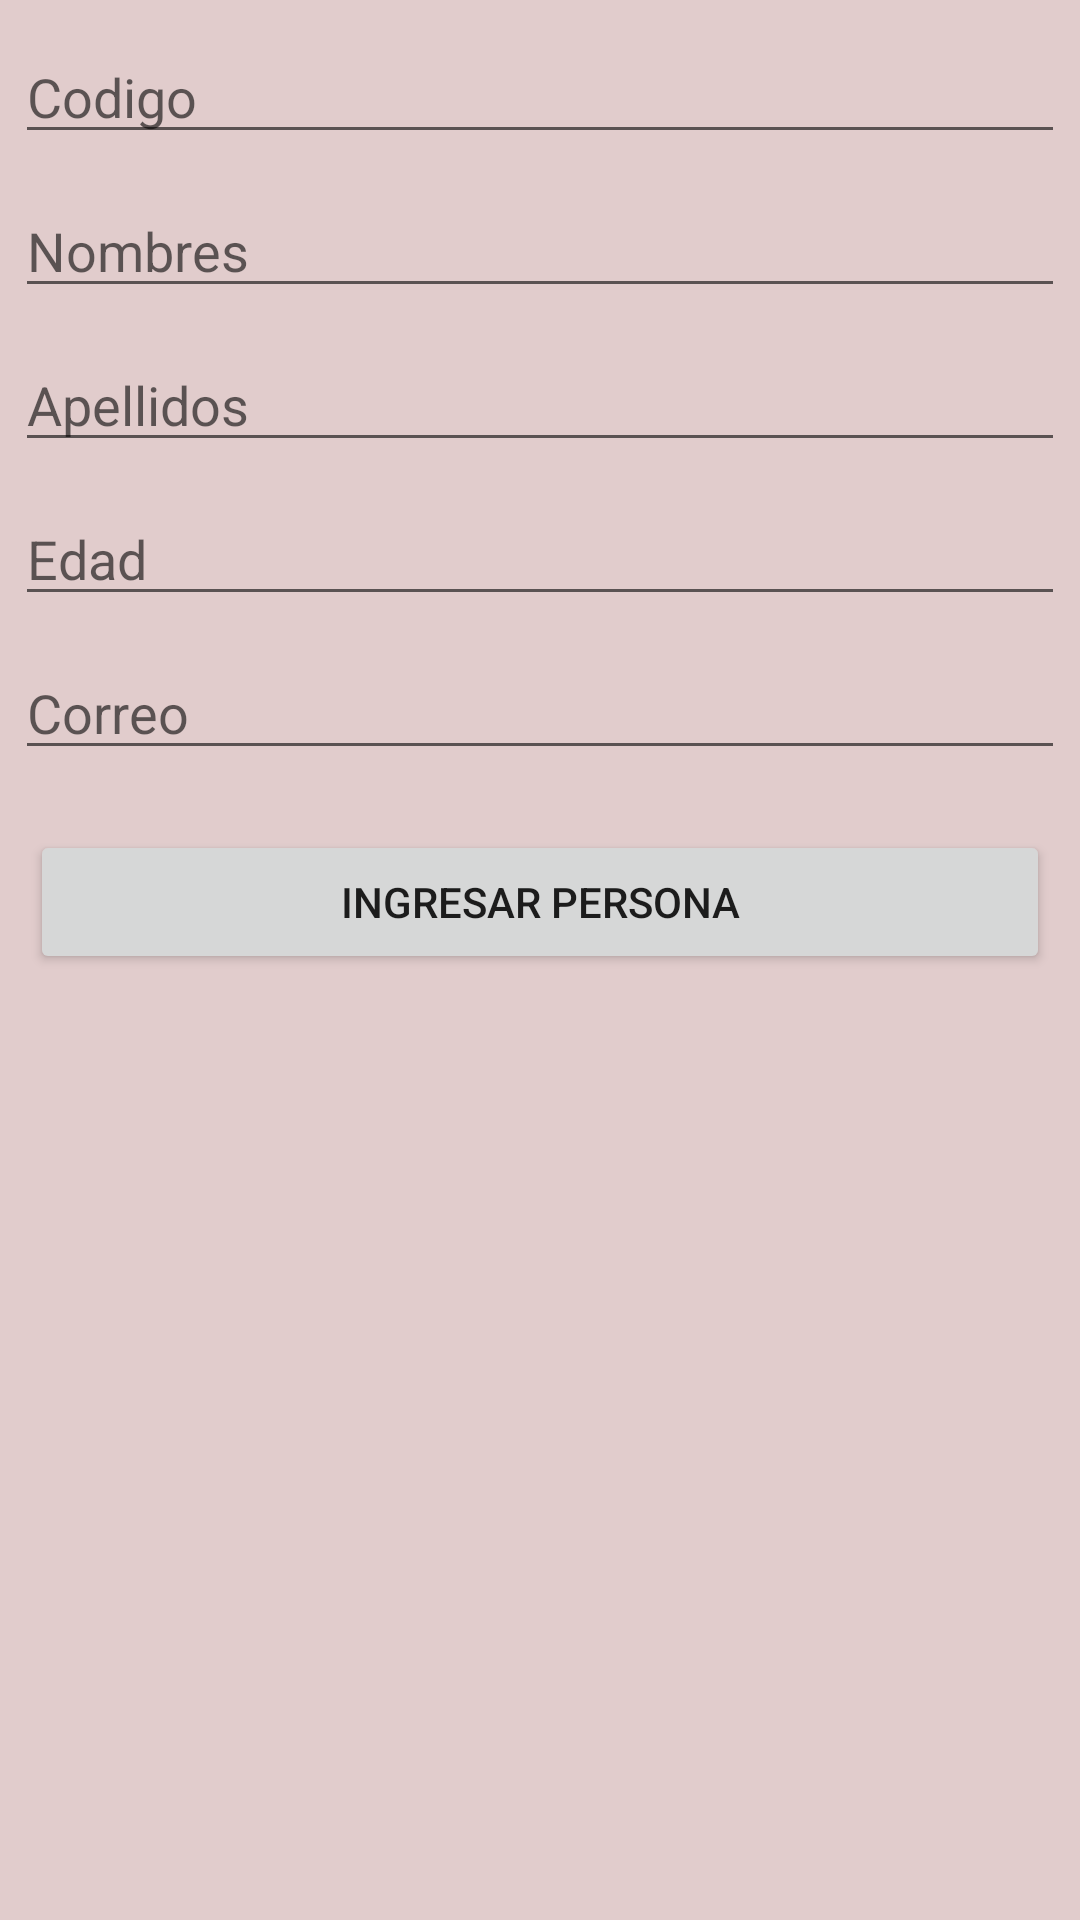

Produce the Android XML layout that renders to this screen, including the resource entries it uses.
<!-- AndroidManifest.xml: application theme Theme.TLeng2023 -->
<!-- res/layout/activity_ingresar.xml -->
<?xml version="1.0" encoding="utf-8"?>
<androidx.constraintlayout.widget.ConstraintLayout xmlns:android="http://schemas.android.com/apk/res/android"
    xmlns:app="http://schemas.android.com/apk/res-auto"
    xmlns:tools="http://schemas.android.com/tools"
    android:layout_width="match_parent"
    android:layout_height="match_parent"
    android:background="#E1CCCC"
    tools:context=".ActivityIngresar">

    <EditText
        android:id="@+id/txtcodigo"
        android:layout_width="0dp"
        android:layout_height="wrap_content"
        android:layout_marginStart="5dp"
        android:layout_marginTop="10dp"
        android:layout_marginEnd="5dp"
        android:ems="10"
        android:hint="Codigo"
        android:inputType="textPersonName"
        app:layout_constraintEnd_toEndOf="parent"
        app:layout_constraintStart_toStartOf="parent"
        app:layout_constraintTop_toTopOf="parent" />

    <EditText
        android:id="@+id/txtnombres"
        android:layout_width="0dp"
        android:layout_height="wrap_content"
        android:layout_marginStart="5dp"
        android:layout_marginTop="10dp"
        android:layout_marginEnd="5dp"
        android:ems="10"
        android:hint="Nombres"
        android:inputType="textPersonName"
        app:layout_constraintEnd_toEndOf="parent"
        app:layout_constraintStart_toStartOf="parent"
        app:layout_constraintTop_toBottomOf="@+id/txtcodigo" />

    <EditText
        android:id="@+id/txtapellidos"
        android:layout_width="0dp"
        android:layout_height="wrap_content"
        android:layout_marginStart="5dp"
        android:layout_marginTop="10dp"
        android:layout_marginEnd="5dp"
        android:ems="10"
        android:hint="Apellidos"
        android:inputType="textPersonName"
        app:layout_constraintEnd_toEndOf="parent"
        app:layout_constraintStart_toStartOf="parent"
        app:layout_constraintTop_toBottomOf="@+id/txtnombres" />

    <EditText
        android:id="@+id/txtedad"
        android:layout_width="0dp"
        android:layout_height="wrap_content"
        android:layout_marginStart="5dp"
        android:layout_marginTop="10dp"
        android:layout_marginEnd="5dp"
        android:ems="10"
        android:hint="Edad"
        android:inputType="textPersonName"
        app:layout_constraintEnd_toEndOf="parent"
        app:layout_constraintStart_toStartOf="parent"
        app:layout_constraintTop_toBottomOf="@+id/txtapellidos" />

    <EditText
        android:id="@+id/txtcorreo"
        android:layout_width="0dp"
        android:layout_height="wrap_content"
        android:layout_marginStart="5dp"
        android:layout_marginTop="10dp"
        android:layout_marginEnd="5dp"
        android:ems="10"
        android:hint="Correo"
        android:inputType="textPersonName"
        app:layout_constraintEnd_toEndOf="parent"
        app:layout_constraintStart_toStartOf="parent"
        app:layout_constraintTop_toBottomOf="@+id/txtedad" />

    <Button
        android:id="@+id/btningresar"
        android:layout_width="0dp"
        android:layout_height="wrap_content"
        android:layout_marginStart="10dp"
        android:layout_marginTop="20dp"
        android:layout_marginEnd="10dp"
        android:text="Ingresar Persona"
        app:layout_constraintEnd_toEndOf="parent"
        app:layout_constraintStart_toStartOf="parent"
        app:layout_constraintTop_toBottomOf="@+id/txtcorreo" />
</androidx.constraintlayout.widget.ConstraintLayout>
<!-- resources referenced by this layout -->
<resources>
  <style name="Theme.TLeng2023" parent="Theme.MaterialComponents.DayNight.DarkActionBar">
          
          <item name="colorPrimary">@color/purple_500</item>
          <item name="colorPrimaryVariant">@color/purple_700</item>
          <item name="colorOnPrimary">@color/white</item>
          
          <item name="colorSecondary">@color/teal_200</item>
          <item name="colorSecondaryVariant">@color/teal_700</item>
          <item name="colorOnSecondary">@color/black</item>
          
          <item name="android:statusBarColor" tools:targetApi="l">?attr/colorPrimaryVariant</item>
          
      </style>
  <!-- not gathered from this repository: default colours our renderer supplied (Android Studio template values) -->
  <color name="purple_500">#FF6200EE</color>
  <color name="purple_700">#FF3700B3</color>
  <color name="teal_200">#FF03DAC5</color>
  <color name="teal_700">#FF018786</color>
  <color name="black">#FF000000</color>
  <color name="white">#FFFFFFFF</color>
</resources>
